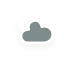
t = 0.00 s
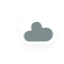
t = 1.13 s
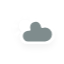
t = 3.38 s
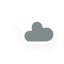
t = 4.50 s
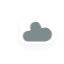
t = 5.63 s
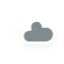
t = 7.88 s

The animated SVG that drew these frames (rendered in a browser with its animation timeline set to each time). Animation: 3 CSS @keyframes rules; one cycle of 9.00 s, repeats indefinitely.

<?xml version="1.0" encoding="utf-8"?>
<!-- (c) ammap.com | SVG weather icons -->
<svg
    version="1.1"
    xmlns="http://www.w3.org/2000/svg"
    xmlns:xlink="http://www.w3.org/1999/xlink"
    width="64"
    height="64"
    viewbox="0 0 64 64">
    <defs>
        <filter id="blur" width="200%" height="200%">
            <feGaussianBlur in="SourceAlpha" stdDeviation="3"/>
            <feOffset dx="0" dy="4" result="offsetblur"/>
            <feComponentTransfer>
                <feFuncA type="linear" slope="0.05"/>
            </feComponentTransfer>
            <feMerge>
                <feMergeNode/>
                <feMergeNode in="SourceGraphic"/>
            </feMerge>
        </filter>
        <style type="text/css"><![CDATA[
/*
** CLOUDS
*/
@keyframes am-weather-cloud-2 {
  0% {
    -webkit-transform: translate(0px,0px);
       -moz-transform: translate(0px,0px);
        -ms-transform: translate(0px,0px);
            transform: translate(0px,0px);
  }

  50% {
    -webkit-transform: translate(2px,0px);
       -moz-transform: translate(2px,0px);
        -ms-transform: translate(2px,0px);
            transform: translate(2px,0px);
  }

  100% {
    -webkit-transform: translate(0px,0px);
       -moz-transform: translate(0px,0px);
        -ms-transform: translate(0px,0px);
            transform: translate(0px,0px);
  }
}

.am-weather-cloud-2 {
  -webkit-animation-name: am-weather-cloud-2;
     -moz-animation-name: am-weather-cloud-2;
          animation-name: am-weather-cloud-2;
  -webkit-animation-duration: 3s;
     -moz-animation-duration: 3s;
          animation-duration: 3s;
  -webkit-animation-timing-function: linear;
     -moz-animation-timing-function: linear;
          animation-timing-function: linear;
  -webkit-animation-iteration-count: infinite;
     -moz-animation-iteration-count: infinite;
          animation-iteration-count: infinite;
}

/*
** SUN
*/
@keyframes am-weather-sun {
  0% {
    -webkit-transform: rotate(0deg);
       -moz-transform: rotate(0deg);
        -ms-transform: rotate(0deg);
            transform: rotate(0deg);
  }

  100% {
    -webkit-transform: rotate(360deg);
       -moz-transform: rotate(360deg);
        -ms-transform: rotate(360deg);
            transform: rotate(360deg);
  }
}

.am-weather-sun {
  -webkit-animation-name: am-weather-sun;
     -moz-animation-name: am-weather-sun;
      -ms-animation-name: am-weather-sun;
          animation-name: am-weather-sun;
  -webkit-animation-duration: 9s;
     -moz-animation-duration: 9s;
      -ms-animation-duration: 9s;
          animation-duration: 9s;
  -webkit-animation-timing-function: linear;
     -moz-animation-timing-function: linear;
      -ms-animation-timing-function: linear;
          animation-timing-function: linear;
  -webkit-animation-iteration-count: infinite;
     -moz-animation-iteration-count: infinite;
      -ms-animation-iteration-count: infinite;
          animation-iteration-count: infinite;
}

@keyframes am-weather-sun-shiny {
  0% {
    stroke-dasharray: 3px 10px;
    stroke-dashoffset: 0px;
  }

  50% {
    stroke-dasharray: 0.1px 10px;
    stroke-dashoffset: -1px;
  }

  100% {
    stroke-dasharray: 3px 10px;
    stroke-dashoffset: 0px;
  }
}

.am-weather-sun-shiny line {
  -webkit-animation-name: am-weather-sun-shiny;
     -moz-animation-name: am-weather-sun-shiny;
      -ms-animation-name: am-weather-sun-shiny;
          animation-name: am-weather-sun-shiny;
  -webkit-animation-duration: 2s;
     -moz-animation-duration: 2s;
      -ms-animation-duration: 2s;
          animation-duration: 2s;
  -webkit-animation-timing-function: linear;
     -moz-animation-timing-function: linear;
      -ms-animation-timing-function: linear;
          animation-timing-function: linear;
  -webkit-animation-iteration-count: infinite;
     -moz-animation-iteration-count: infinite;
      -ms-animation-iteration-count: infinite;
          animation-iteration-count: infinite;
}
        ]]></style>
    </defs>
    <g filter="url(#blur)" id="cloudy-day-2">
        <g transform="translate(25,10)">
            <g transform="translate(0,16)">
                <g class="am-weather-sun">
                    <g>
                        <line fill="none" stroke="white" stroke-linecap="round" stroke-width="2" transform="translate(0,9)" x1="0" x2="0" y1="0" y2="3"/>
                    </g>
                    <g transform="rotate(45)">
                        <line fill="none" stroke="white" stroke-linecap="round" stroke-width="2" transform="translate(0,9)" x1="0" x2="0" y1="0" y2="3"/>
                    </g>
                    <g transform="rotate(90)">
                        <line fill="none" stroke="white" stroke-linecap="round" stroke-width="2" transform="translate(0,9)" x1="0" x2="0" y1="0" y2="3"/>
                    </g>
                    <g transform="rotate(135)">
                        <line fill="none" stroke="white" stroke-linecap="round" stroke-width="2" transform="translate(0,9)" x1="0" x2="0" y1="0" y2="3"/>
                    </g>
                    <g transform="rotate(180)">
                        <line fill="none" stroke="white" stroke-linecap="round" stroke-width="2" transform="translate(0,9)" x1="0" x2="0" y1="0" y2="3"/>
                    </g>
                    <g transform="rotate(225)">
                        <line fill="none" stroke="white" stroke-linecap="round" stroke-width="2" transform="translate(0,9)" x1="0" x2="0" y1="0" y2="3"/>
                    </g>
                    <g transform="rotate(270)">
                        <line fill="none" stroke="white" stroke-linecap="round" stroke-width="2" transform="translate(0,9)" x1="0" x2="0" y1="0" y2="3"/>
                    </g>
                    <g transform="rotate(315)">
                        <line fill="none" stroke="white" stroke-linecap="round" stroke-width="2" transform="translate(0,9)" x1="0" x2="0" y1="0" y2="3"/>
                    </g>
                </g>
                <circle cx="0" cy="0" fill="white" r="5" stroke="white" stroke-width="2"/>
            </g>
            <g class="am-weather-cloud-2">
                <path d="M47.7,35.4c0-4.6-3.7-8.2-8.2-8.2c-1,0-1.9,0.2-2.8,0.5c-0.3-3.4-3.1-6.2-6.6-6.2c-3.7,0-6.7,3-6.7,6.7c0,0.8,0.2,1.6,0.4,2.3    c-0.3-0.1-0.7-0.1-1-0.1c-3.7,0-6.7,3-6.7,6.7c0,3.6,2.9,6.6,6.5,6.7l17.2,0C44.2,43.3,47.7,39.8,47.7,35.4z" fill="#7f8c8d" stroke="white" stroke-linejoin="round" stroke-width="2.5" transform="translate(-20,-11)"/>
            </g>
        </g>
    </g>

</svg>
